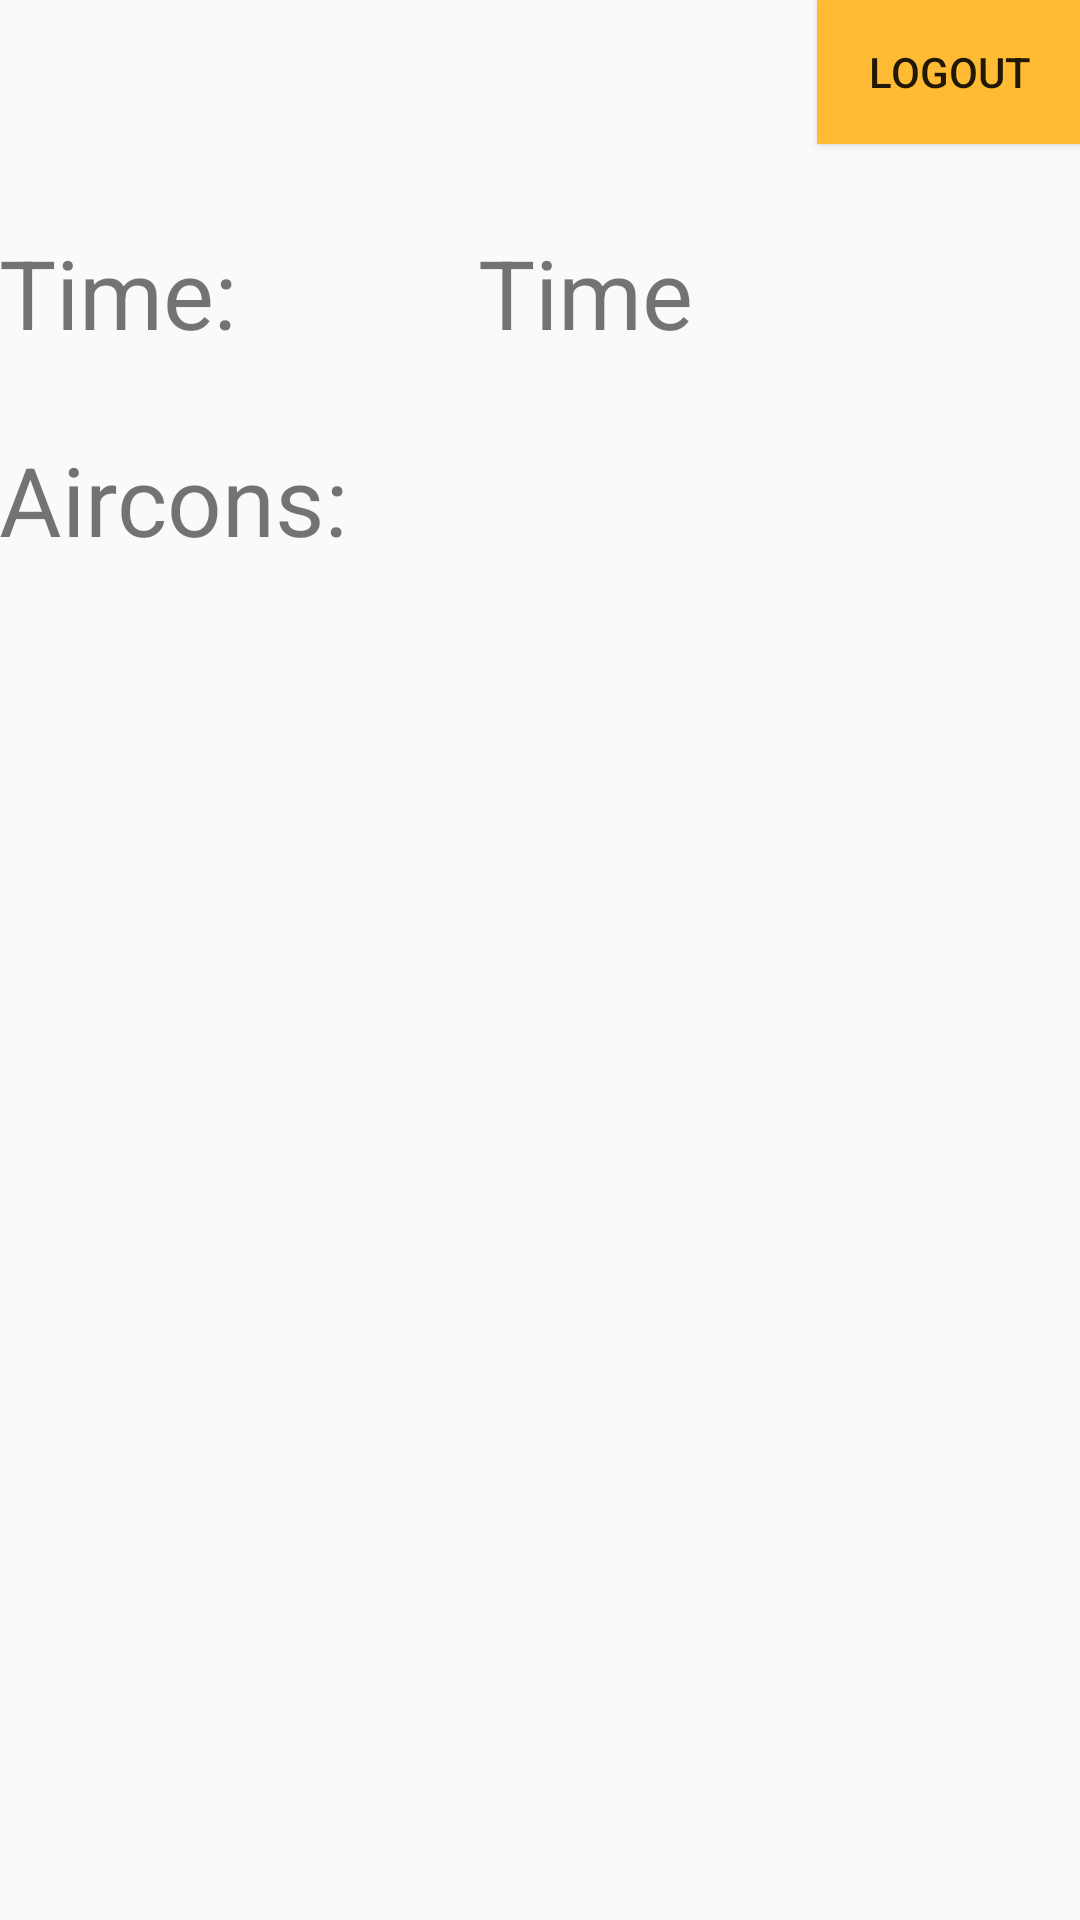

Write the Android layout XML for this screen, with the resource values it uses.
<!-- AndroidManifest.xml: application theme AppTheme -->
<!-- res/layout/activity_list_of_ac.xml -->
<?xml version="1.0" encoding="utf-8"?>
<RelativeLayout xmlns:android="http://schemas.android.com/apk/res/android"
    xmlns:tools="http://schemas.android.com/tools"
    android:id="@+id/activity_list_of_ac"
    android:layout_width="match_parent"
    android:layout_height="match_parent"
    android:paddingBottom="@dimen/activity_vertical_margin"
    android:paddingLeft="@dimen/activity_horizontal_margin"
    android:paddingRight="@dimen/activity_horizontal_margin"
    android:paddingTop="@dimen/activity_vertical_margin"
    tools:context="com.example.dara.next_academy_ac_app_v1.ListOfACActivity">

    <TextView
        android:text="Time:"
        android:textSize="32sp"
        android:layout_width="wrap_content"
        android:layout_height="wrap_content"
        android:layout_alignBottom="@+id/textView_time"
        android:layout_alignParentLeft="true"
        android:layout_alignParentStart="true"
        android:id="@+id/textView7" />

    <TextView
        android:text="Time"
        android:layout_width="wrap_content"
        android:layout_height="wrap_content"
        android:id="@+id/textView_time"
        android:textSize="32sp"
        android:layout_marginTop="76dp"
        android:layout_marginLeft="43dp"
        android:layout_marginStart="43dp"
        android:layout_alignParentTop="true"
        android:layout_toRightOf="@+id/textView5"
        android:layout_toEndOf="@+id/textView5" />

    <Button
        android:text="logout"
        android:background="@android:color/holo_orange_light"
        android:layout_width="wrap_content"
        android:layout_height="wrap_content"
        android:layout_alignParentTop="true"
        android:layout_alignParentRight="true"
        android:layout_alignParentEnd="true"
        android:id="@+id/button_logout" />


    <TextView
        android:text="Aircons:"
        android:textSize="32sp"
        android:layout_width="wrap_content"
        android:layout_height="wrap_content"
        android:id="@+id/textView5"
        android:layout_below="@+id/textView7"
        android:layout_alignParentLeft="true"
        android:layout_alignParentStart="true"
        android:layout_marginTop="26dp" />

    <ListView
        android:layout_width="match_parent"
        android:layout_height="match_parent"
        android:layout_below="@+id/textView5"
        android:layout_alignParentLeft="true"
        android:layout_alignParentStart="true"
        android:layout_marginTop="31dp"
        android:id="@+id/listView" />

</RelativeLayout>
<!-- resources referenced by this layout -->
<resources>
  <style name="AppTheme" parent="Theme.AppCompat.Light.DarkActionBar">
          
          <item name="colorPrimary">@color/colorPrimary</item>
          <item name="colorPrimaryDark">@color/colorPrimaryDark</item>
          <item name="colorAccent">@color/colorAccent</item>
          <item name="android:windowTranslucentStatus" tools:targetApi="kitkat">true</item>
      </style>
  <!-- not gathered from this repository: default colours our renderer supplied (Android Studio template values) -->
  <color name="colorPrimary">#FF6200EE</color>
  <color name="colorPrimaryDark">#FF3700B3</color>
  <color name="colorAccent">#FF03DAC5</color>
</resources>
